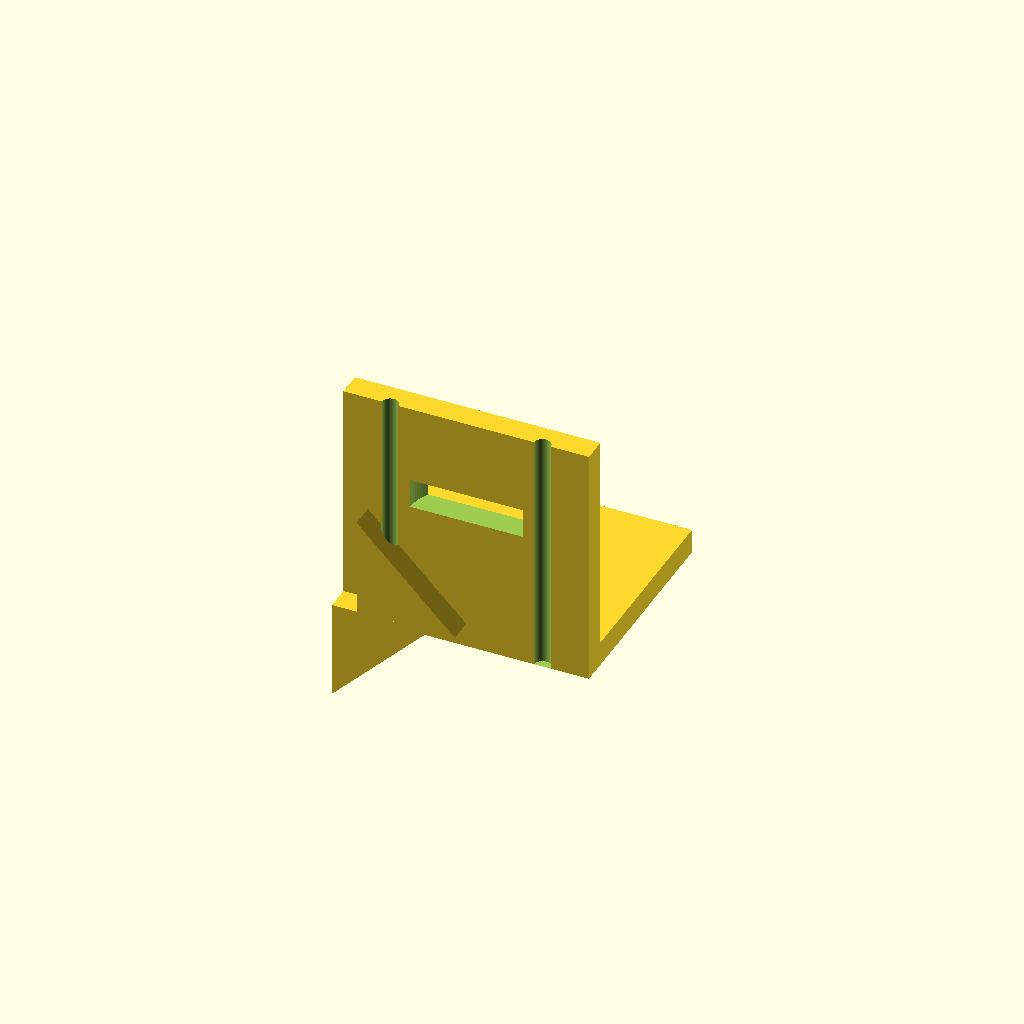
Cell 1: the model at its default parameters.
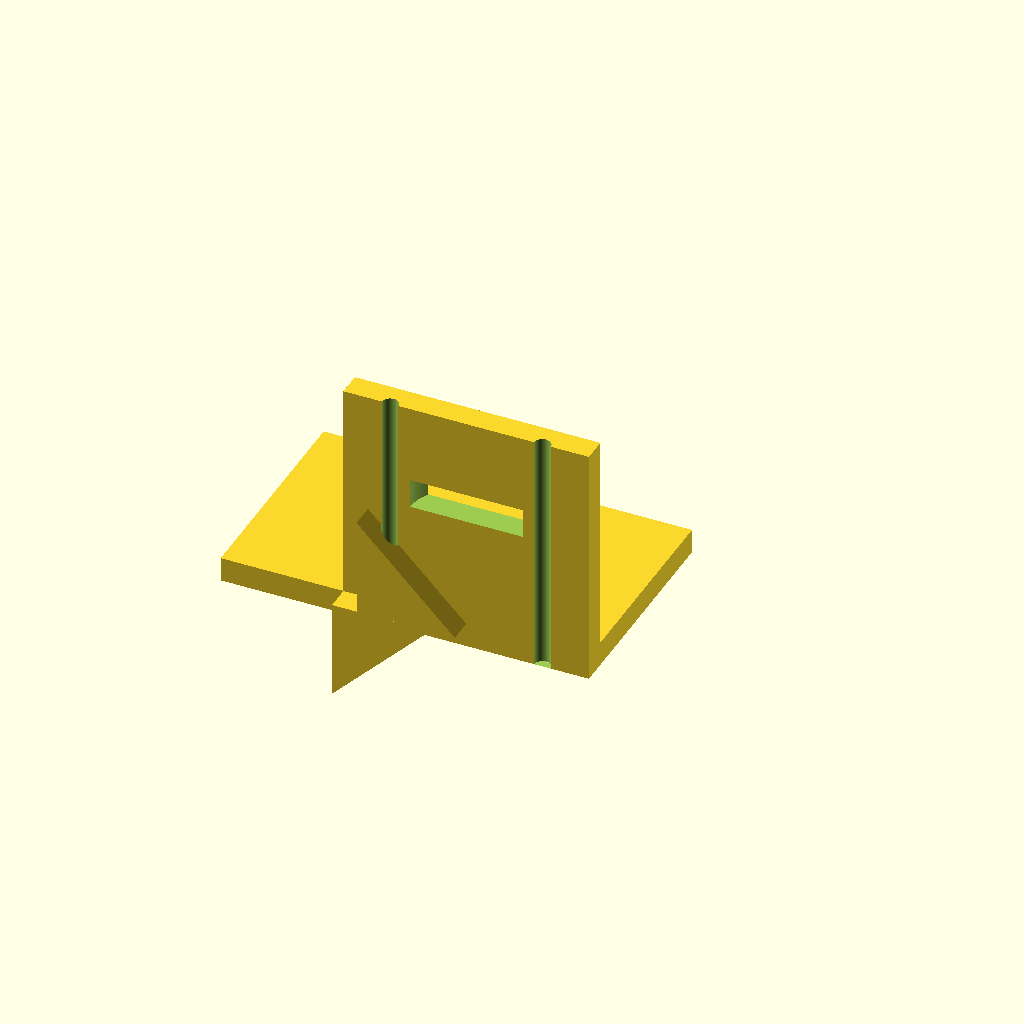
Cell 2: base_x0 = -50 (everything else at default).
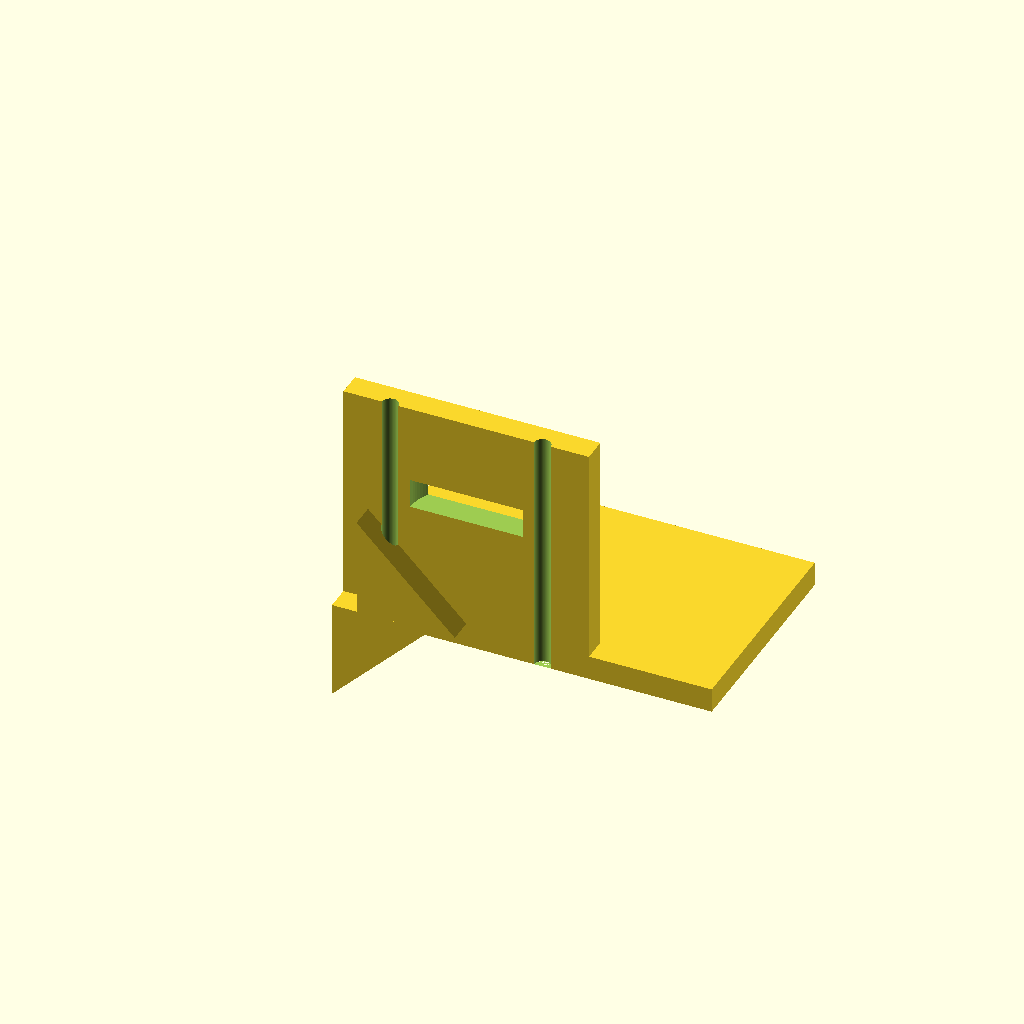
Cell 3: base_x1 = 50 (everything else at default).
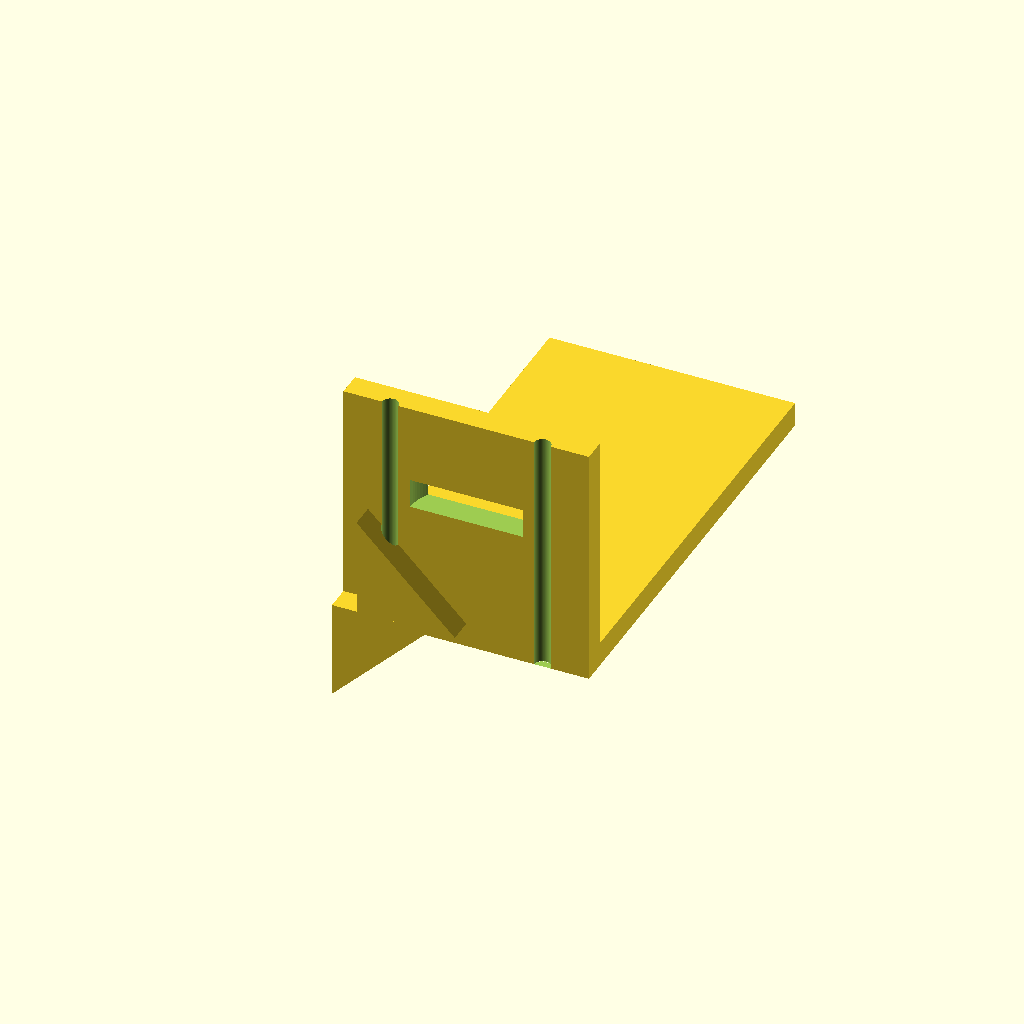
Cell 4: base_y1 = 90 (everything else at default).
One fixed orthographic camera (rotation 55°, 0°, 25°; colour scheme Cornfield) for every cell.
Source of the model, bench/results/gpu-v11-h1-g13/code/scadcoder-v11/nema17_motor_bracket_s0_a0.scad:
// L-shaped mounting bracket for a NEMA 17 stepper motor (e.g. syringe pump)
// Print orientation: base plate on the bed (z = 0), motor plate builds upward.

// ---------------- Parameters ----------------
base_x0      = -25;    // base plate: x start
base_x1      = 25;     // base plate: x end
base_y0      = 0;      // base plate: y start
base_y1      = 45;     // base plate: y end
base_z0      = 0;      // base plate: z start
base_z1      = 5;      // base plate: z end

hole_x       = -17;    // M4 through-hole x position
hole_y       = 30;     // M4 through-hole y position
hole_d       = 4.5;    // M4 hole diameter

motor_x0     = -25;    // motor plate: x start
motor_x1     = 25;     // motor plate: x end
motor_y0     = 0;      // motor plate: y start
motor_y1     = 5;      // motor plate: y end (on back edge of base)
motor_z0     = 0;      // motor plate: z start
motor_z1     = 50;     // motor plate: z end

boss_d       = 23;     // motor centring boss hole diameter
boss_x       = 0;      // boss hole centre x
boss_z       = 28;     // boss hole centre z

screw_d      = 3.4;    // M3 screw hole diameter
screw_p      = 31;     // square pattern side length for screws

gusset_t     = 5;      // gusset thickness (X)
gusset_leg   = 20;     // right-triangle leg length (Y and Z)
gusset_x0    = -25;    // left gusset x start
gusset_x1    = -20;    // left gusset x end

eps          = 0.5;    // cutter overshoot past faces

$fn = 96;

// ---------------- Model ----------------
difference() {
    union() {
        // Base plate
        translate([base_x0, base_y0, base_z0])
            cube([base_x1 - base_x0, base_y1 - base_y0, base_z1 - base_z0]);

        // Vertical motor plate
        translate([motor_x0, motor_y0, motor_z0])
            cube([motor_x1 - motor_x0, motor_y1 - motor_y0, motor_z1 - motor_z0]);

        // Left gusset: right triangle in YZ, right angle at (y=5, z=5)
        translate([gusset_x0, 0, 0])
            rotate([90, 0, 0])
                linear_extrude(height = gusset_t)
                    polygon([[0, 5], [gusset_leg, 5], [0, 5 - gusset_leg]]);

        // Right gusset: right triangle in YZ, right angle at (y=5, z=5)
        translate([gusset_x1, 0, 0])
            rotate([90, 0, 0])
                linear_extrude(height = gusset_t)
                    polygon([[0, 5], [gusset_leg, 5], [0, 5 + gusset_leg]]);
    }

    // M4 through-holes in base plate
    translate([hole_x, hole_y, -eps])
        cylinder(d = hole_d, h = base_z1 - base_z0 + 2 * eps);

    // Motor boss hole through motor plate (along Y)
    translate([boss_x, motor_y0 - eps, boss_z])
        cylinder(d = boss_d, h = motor_y1 - motor_y0 + 2 * eps);

    // M3 screw holes on a 31 mm square pattern, centred on the boss hole
    for (a = [0, 90, 180, 270])
        rotate([0, 0, a])
            translate([screw_p / 2, 0, 0])
                cylinder(d = screw_d, h = motor_z1 - motor_z0 + eps);
}
Parameter table extracted from the source (name, type, default, range or options):
base_x0: number, default -25
base_x1: number, default 25
base_y0: number, default 0
base_y1: number, default 45
base_z0: number, default 0
base_z1: number, default 5
hole_x: number, default -17
hole_y: number, default 30
hole_d: number, default 4.5
motor_x0: number, default -25
motor_x1: number, default 25
motor_y0: number, default 0
motor_y1: number, default 5
motor_z0: number, default 0
motor_z1: number, default 50
boss_d: number, default 23
boss_x: number, default 0
boss_z: number, default 28
screw_d: number, default 3.4
screw_p: number, default 31
gusset_t: number, default 5
gusset_leg: number, default 20
gusset_x0: number, default -25
gusset_x1: number, default -20
eps: number, default 0.5
